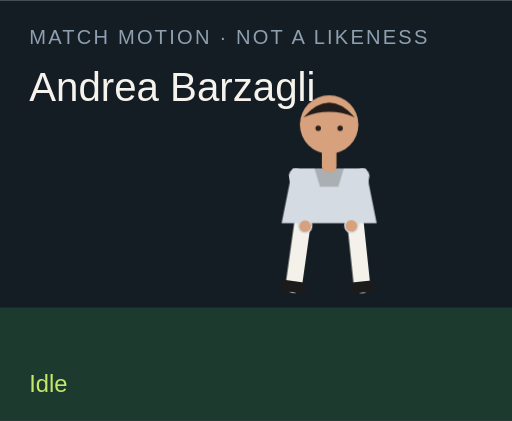
t = 0.00 s
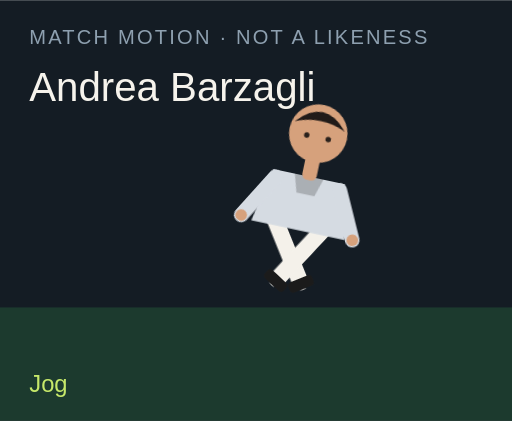
t = 1.50 s
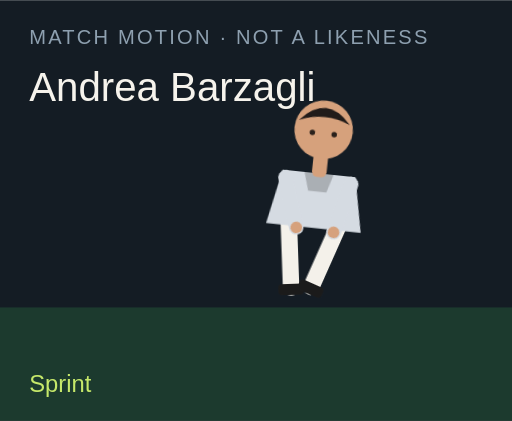
t = 3.00 s
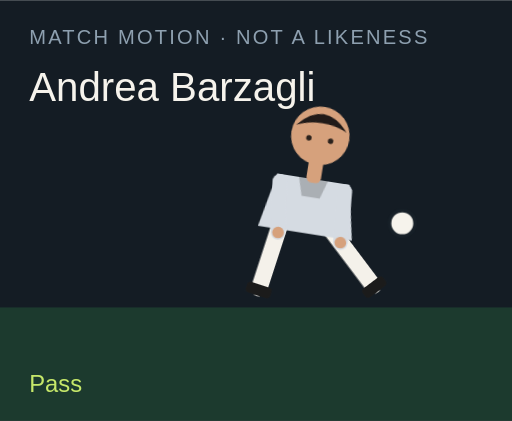
t = 4.50 s
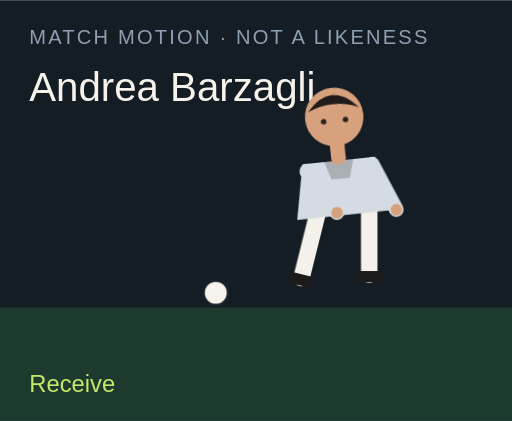
t = 6.00 s
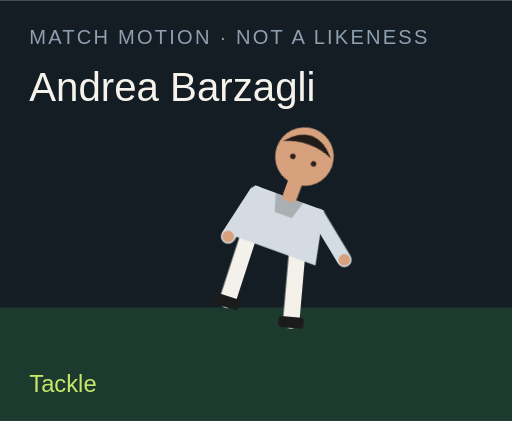
t = 7.50 s

The animated SVG that drew these frames (rendered in a browser with its animation timeline set to each time). Animation: 18 CSS @keyframes rules; one cycle of 9.00 s, repeats indefinitely.

<?xml version="1.0" encoding="UTF-8"?>
<svg xmlns="http://www.w3.org/2000/svg" viewBox="0 0 280 230" role="img">
  <style>@media (prefers-reduced-motion: reduce){animate,animateTransform{display:none}}</style>
  <rect width="280" height="230" fill="#141c24"/>
  <rect y="168" width="280" height="62" fill="#1c3a2e"/>
  <text x="16" y="24" fill="#8ea0b0" font-family="Arial,sans-serif" font-size="11" letter-spacing="1.2">MATCH MOTION · NOT A LIKENESS</text>
  <text x="16" y="55" fill="#f6f3ec" font-family="Impact,sans-serif" font-size="22">Andrea Barzagli</text>
  <circle r="7" fill="#f6f3ec" stroke="#172028" stroke-width="2" id="motion-680" cx="150" cy="160" opacity="0">
    
    
    
  </circle>
  <g transform="translate(132 40)">
    <g id="motion-702" transform="rotate(0 48 90)">
      
      <g id="motion-704" transform="translate(0 0)">
        
        <g transform="translate(34 78)"><g id="motion-706" transform="rotate(8)"><path d="M0 0 V38" stroke="#f4f1ea" stroke-width="9" stroke-linecap="round"/><rect x="-7" y="36" width="14" height="6" rx="2" fill="#1b1b1b"/></g></g>
        <g transform="translate(62 78)"><g id="motion-708" transform="rotate(-6)"><path d="M0 0 V38" stroke="#f4f1ea" stroke-width="9" stroke-linecap="round"/><rect x="-7" y="36" width="14" height="6" rx="2" fill="#1b1b1b"/></g></g>
        <path d="M28 52 h40 l6 30 H22 Z" fill="#d5dbe2"/>
        <path d="M40 52 h16 l-3 10 H43 Z" fill="#000" opacity=".2"/>
        <g transform="translate(30 56)"><g id="motion-710" transform="rotate(-10)"><path d="M0 0 V28" stroke="#d5dbe2" stroke-width="8" stroke-linecap="round"/><circle cx="0" cy="28" r="3.2" fill="#d6a17c"/></g></g>
        <g transform="translate(66 56)"><g id="motion-712" transform="rotate(12)"><path d="M0 0 V28" stroke="#d5dbe2" stroke-width="8" stroke-linecap="round"/><circle cx="0" cy="28" r="3.2" fill="#d6a17c"/></g></g>
        <rect x="44" y="40" width="8" height="14" rx="3" fill="#d6a17c"/>
        <circle cx="48" cy="28" r="16" fill="#d6a17c"/>
        <path d="M34 24 Q48 8 62 24 Q48 18 34 24" fill="#211b19"/>
        <circle cx="42" cy="30" r="1.5" fill="#2a211c"/><circle cx="54" cy="30" r="1.5" fill="#2a211c"/>
      </g>
    </g>
  </g>
  <text x="16" y="214" fill="#c6e86a" font-family="Arial,sans-serif" font-size="13" opacity="1" id="motion-684">Idle</text><text x="16" y="214" fill="#c6e86a" font-family="Arial,sans-serif" font-size="13" opacity="0" id="motion-686">Jog</text><text x="16" y="214" fill="#c6e86a" font-family="Arial,sans-serif" font-size="13" opacity="0" id="motion-688">Sprint</text><text x="16" y="214" fill="#c6e86a" font-family="Arial,sans-serif" font-size="13" opacity="0" id="motion-690">Dribble</text><text x="16" y="214" fill="#c6e86a" font-family="Arial,sans-serif" font-size="13" opacity="0" id="motion-692">Pass</text><text x="16" y="214" fill="#c6e86a" font-family="Arial,sans-serif" font-size="13" opacity="0" id="motion-694">Shoot</text><text x="16" y="214" fill="#c6e86a" font-family="Arial,sans-serif" font-size="13" opacity="0" id="motion-696">Receive</text><text x="16" y="214" fill="#c6e86a" font-family="Arial,sans-serif" font-size="13" opacity="0" id="motion-698">Tackle</text><text x="16" y="214" fill="#c6e86a" font-family="Arial,sans-serif" font-size="13" opacity="0" id="motion-700">Point</text>
<style>@keyframes track-681{0%{cx:150px}11.1%{cx:156px}22.2%{cx:164px}33.300000000000004%{cx:142px}44.4%{cx:190px}55.60000000000001%{cx:250px}66.7%{cx:118px}77.8%{cx:150px}88.9%{cx:150px}100%{cx:150px}}@keyframes track-682{0%{cy:160px}11.1%{cy:158px}22.2%{cy:154px}33.300000000000004%{cy:156px}44.4%{cy:148px}55.60000000000001%{cy:96px}66.7%{cy:160px}77.8%{cy:160px}88.9%{cy:160px}100%{cy:160px}}@keyframes track-683{0%{opacity:0}11.1%{opacity:0}22.2%{opacity:0}33.300000000000004%{opacity:1}44.4%{opacity:1}55.60000000000001%{opacity:1}66.7%{opacity:1}77.8%{opacity:0}88.9%{opacity:0}100%{opacity:0}}@keyframes track-685{0%{opacity:1}11.1%{opacity:0}22.2%{opacity:0}33.300000000000004%{opacity:0}44.4%{opacity:0}55.60000000000001%{opacity:0}66.7%{opacity:0}77.8%{opacity:0}88.9%{opacity:0}100%{opacity:1}}@keyframes track-687{0%{opacity:0}11.1%{opacity:1}22.2%{opacity:0}33.300000000000004%{opacity:0}44.4%{opacity:0}55.60000000000001%{opacity:0}66.7%{opacity:0}77.8%{opacity:0}88.9%{opacity:0}100%{opacity:0}}@keyframes track-689{0%{opacity:0}11.1%{opacity:0}22.2%{opacity:1}33.300000000000004%{opacity:0}44.4%{opacity:0}55.60000000000001%{opacity:0}66.7%{opacity:0}77.8%{opacity:0}88.9%{opacity:0}100%{opacity:0}}@keyframes track-691{0%{opacity:0}11.1%{opacity:0}22.2%{opacity:0}33.300000000000004%{opacity:1}44.4%{opacity:0}55.60000000000001%{opacity:0}66.7%{opacity:0}77.8%{opacity:0}88.9%{opacity:0}100%{opacity:0}}@keyframes track-693{0%{opacity:0}11.1%{opacity:0}22.2%{opacity:0}33.300000000000004%{opacity:0}44.4%{opacity:1}55.60000000000001%{opacity:0}66.7%{opacity:0}77.8%{opacity:0}88.9%{opacity:0}100%{opacity:0}}@keyframes track-695{0%{opacity:0}11.1%{opacity:0}22.2%{opacity:0}33.300000000000004%{opacity:0}44.4%{opacity:0}55.60000000000001%{opacity:1}66.7%{opacity:0}77.8%{opacity:0}88.9%{opacity:0}100%{opacity:0}}@keyframes track-697{0%{opacity:0}11.1%{opacity:0}22.2%{opacity:0}33.300000000000004%{opacity:0}44.4%{opacity:0}55.60000000000001%{opacity:0}66.7%{opacity:1}77.8%{opacity:0}88.9%{opacity:0}100%{opacity:0}}@keyframes track-699{0%{opacity:0}11.1%{opacity:0}22.2%{opacity:0}33.300000000000004%{opacity:0}44.4%{opacity:0}55.60000000000001%{opacity:0}66.7%{opacity:0}77.8%{opacity:1}88.9%{opacity:0}100%{opacity:0}}@keyframes track-701{0%{opacity:0}11.1%{opacity:0}22.2%{opacity:0}33.300000000000004%{opacity:0}44.4%{opacity:0}55.60000000000001%{opacity:0}66.7%{opacity:0}77.8%{opacity:0}88.9%{opacity:1}100%{opacity:0}}@keyframes track-703{0%{transform:rotate(0deg)}11.1%{transform:rotate(8deg)}22.2%{transform:rotate(16deg)}33.300000000000004%{transform:rotate(6deg)}44.4%{transform:rotate(4deg)}55.60000000000001%{transform:rotate(14deg)}66.7%{transform:rotate(-6deg)}77.8%{transform:rotate(34deg)}88.9%{transform:rotate(6deg)}100%{transform:rotate(0deg)}}@keyframes track-705{0%{transform:translate(0px,0px)}11.1%{transform:translate(0px,-3px)}22.2%{transform:translate(0px,-6px)}33.300000000000004%{transform:translate(0px,-2px)}44.4%{transform:translate(0px,2px)}55.60000000000001%{transform:translate(0px,-4px)}66.7%{transform:translate(0px,1px)}77.8%{transform:translate(0px,10px)}88.9%{transform:translate(0px,-4px)}100%{transform:translate(0px,0px)}}@keyframes track-707{0%{transform:rotate(8deg)}11.1%{transform:rotate(-26deg)}22.2%{transform:rotate(-42deg)}33.300000000000004%{transform:rotate(-8deg)}44.4%{transform:rotate(6deg)}55.60000000000001%{transform:rotate(12deg)}66.7%{transform:rotate(20deg)}77.8%{transform:rotate(-8deg)}88.9%{transform:rotate(4deg)}100%{transform:rotate(8deg)}}@keyframes track-709{0%{transform:rotate(-6deg)}11.1%{transform:rotate(24deg)}22.2%{transform:rotate(38deg)}33.300000000000004%{transform:rotate(18deg)}44.4%{transform:rotate(-38deg)}55.60000000000001%{transform:rotate(-54deg)}66.7%{transform:rotate(6deg)}77.8%{transform:rotate(-22deg)}88.9%{transform:rotate(-8deg)}100%{transform:rotate(-6deg)}}@keyframes track-711{0%{transform:rotate(-10deg)}11.1%{transform:rotate(24deg)}22.2%{transform:rotate(36deg)}33.300000000000004%{transform:rotate(-18deg)}44.4%{transform:rotate(10deg)}55.60000000000001%{transform:rotate(-24deg)}66.7%{transform:rotate(-30deg)}77.8%{transform:rotate(12deg)}88.9%{transform:rotate(14deg)}100%{transform:rotate(-10deg)}}@keyframes track-713{0%{transform:rotate(12deg)}11.1%{transform:rotate(-20deg)}22.2%{transform:rotate(-32deg)}33.300000000000004%{transform:rotate(14deg)}44.4%{transform:rotate(-26deg)}55.60000000000001%{transform:rotate(18deg)}66.7%{transform:rotate(-22deg)}77.8%{transform:rotate(-6deg)}88.9%{transform:rotate(-96deg)}100%{transform:rotate(12deg)}}@media(prefers-reduced-motion:no-preference){#motion-680{animation:track-681 9s linear infinite both,track-682 9s linear infinite both,track-683 9s steps(1,end) infinite both}#motion-684{animation:track-685 9s steps(1,end) infinite both}#motion-686{animation:track-687 9s steps(1,end) infinite both}#motion-688{animation:track-689 9s steps(1,end) infinite both}#motion-690{animation:track-691 9s steps(1,end) infinite both}#motion-692{animation:track-693 9s steps(1,end) infinite both}#motion-694{animation:track-695 9s steps(1,end) infinite both}#motion-696{animation:track-697 9s steps(1,end) infinite both}#motion-698{animation:track-699 9s steps(1,end) infinite both}#motion-700{animation:track-701 9s steps(1,end) infinite both}#motion-702{animation:track-703 9s linear infinite both}#motion-704{animation:track-705 9s linear infinite both}#motion-706{animation:track-707 9s linear infinite both}#motion-708{animation:track-709 9s linear infinite both}#motion-710{animation:track-711 9s linear infinite both}#motion-712{animation:track-713 9s linear infinite both}}</style></svg>
